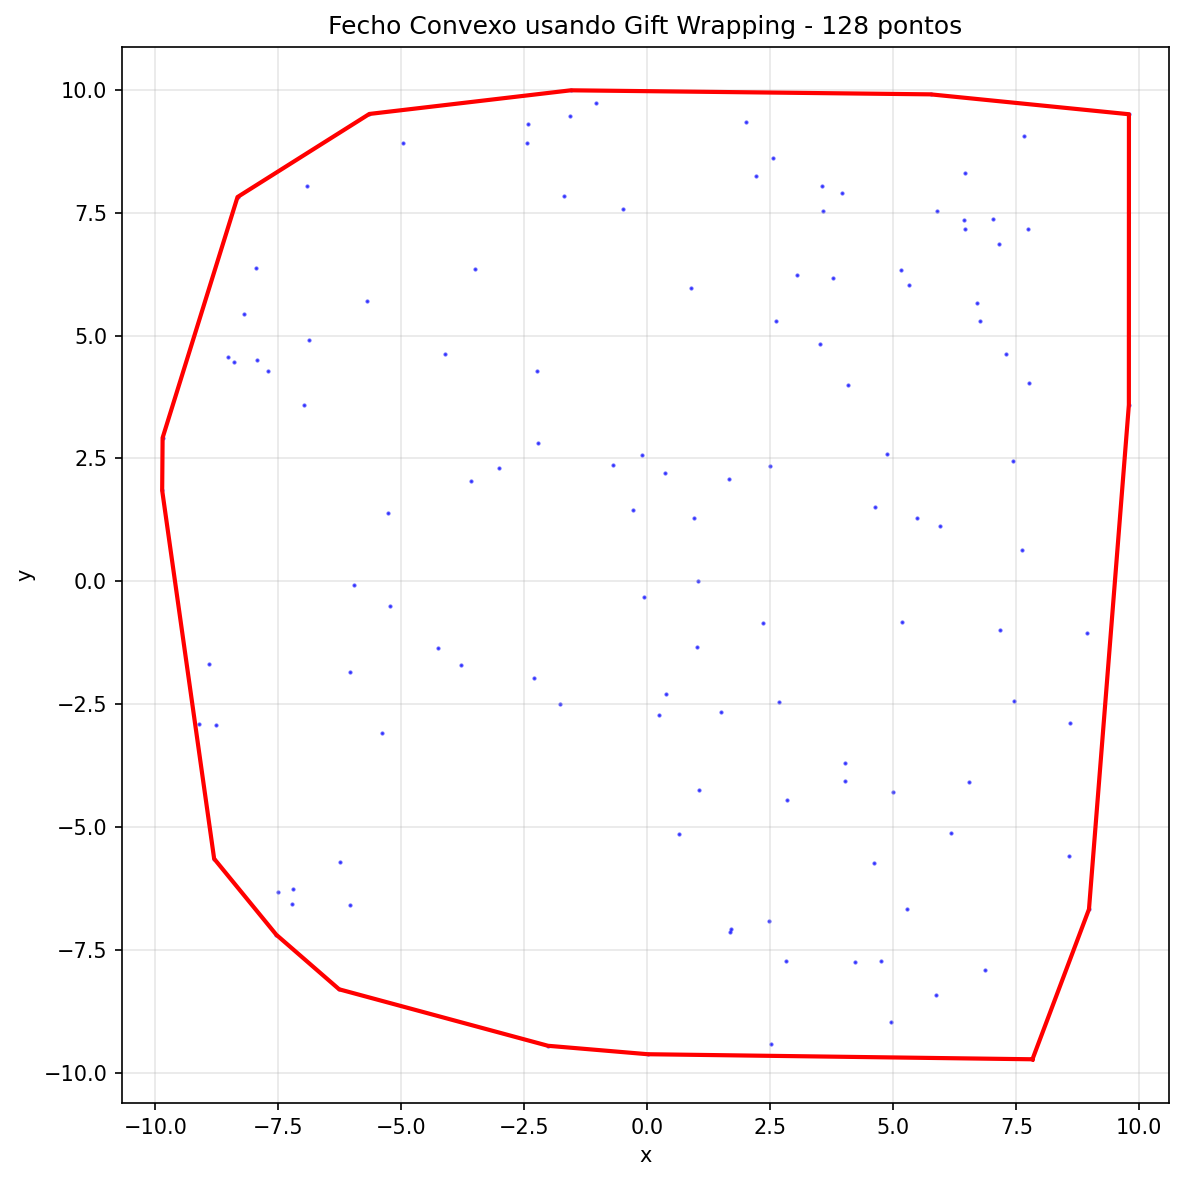

Source data for this figure (header and first rows):
id, x, y
87, 7.827, -9.713
16, 0.006910, -9.61
114, -2.021, -9.439
3, -6.267, -8.29
42, -7.543, -7.182
58, -8.807, -5.637
20, -9.864, 1.851
76, -9.855, 2.921
62, -8.332, 7.815
90, -5.653, 9.504
22, -1.558, 9.985
85, 5.758, 9.902
77, 9.788, 9.498
67, 9.787, 3.589
35, 8.976, -6.663
